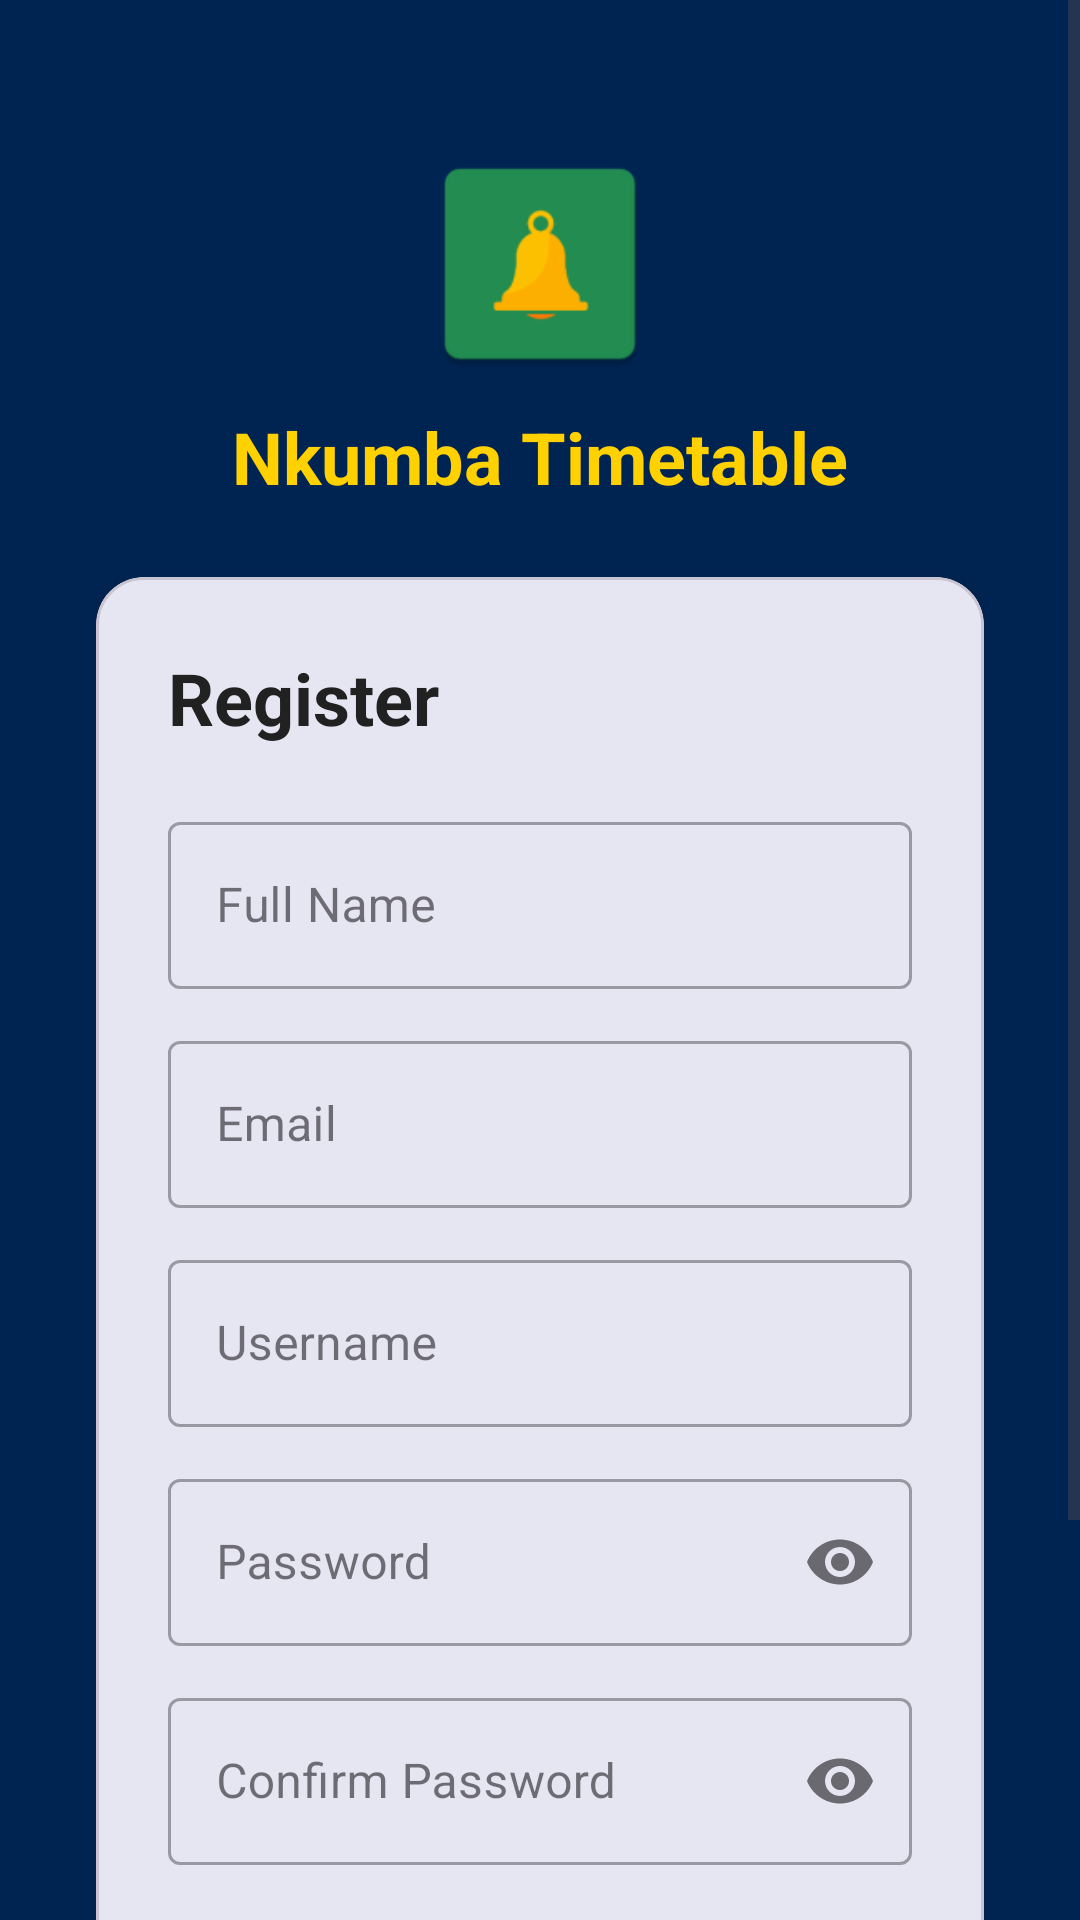

Layout XML and referenced resources for this Android screen:
<!-- AndroidManifest.xml: activity theme Theme.NkumbaTimetable -->
<!-- res/layout/activity_register.xml -->
<?xml version="1.0" encoding="utf-8"?>
<ScrollView
    xmlns:android="http://schemas.android.com/apk/res/android"
    xmlns:app="http://schemas.android.com/apk/res-auto"
    android:layout_width="match_parent"
    android:layout_height="match_parent"
    android:background="@color/primary_dark"
    android:fillViewport="true">

    <LinearLayout
        android:layout_width="match_parent"
        android:layout_height="wrap_content"
        android:gravity="center_horizontal"
        android:orientation="vertical"
        android:padding="32dp">

        <ImageView
            android:layout_width="80dp"
            android:layout_height="80dp"
            android:layout_marginTop="16dp"
            android:contentDescription="Nkumba University Logo"
            android:src="@mipmap/ic_launcher" />

        <TextView
            android:layout_width="wrap_content"
            android:layout_height="wrap_content"
            android:layout_marginTop="8dp"
            android:text="@string/app_name"
            android:textColor="@color/accent"
            android:textSize="24sp"
            android:textStyle="bold" />

        <com.google.android.material.card.MaterialCardView
            android:layout_width="match_parent"
            android:layout_height="wrap_content"
            android:layout_marginTop="24dp"
            app:cardCornerRadius="16dp"
            app:cardElevation="4dp">

            <LinearLayout
                android:layout_width="match_parent"
                android:layout_height="wrap_content"
                android:orientation="vertical"
                android:padding="24dp">

                <TextView
                    android:layout_width="wrap_content"
                    android:layout_height="wrap_content"
                    android:text="@string/register"
                    android:textColor="@color/text_primary"
                    android:textSize="24sp"
                    android:textStyle="bold" />

                <com.google.android.material.textfield.TextInputLayout
                    android:layout_width="match_parent"
                    android:layout_height="wrap_content"
                    android:layout_marginTop="20dp"
                    android:hint="@string/full_name"
                    style="@style/Widget.MaterialComponents.TextInputLayout.OutlinedBox">

                    <com.google.android.material.textfield.TextInputEditText
                        android:id="@+id/etFullName"
                        android:layout_width="match_parent"
                        android:layout_height="wrap_content"
                        android:inputType="textPersonName" />
                </com.google.android.material.textfield.TextInputLayout>

                <com.google.android.material.textfield.TextInputLayout
                    android:layout_width="match_parent"
                    android:layout_height="wrap_content"
                    android:layout_marginTop="12dp"
                    android:hint="@string/email"
                    style="@style/Widget.MaterialComponents.TextInputLayout.OutlinedBox">

                    <com.google.android.material.textfield.TextInputEditText
                        android:id="@+id/etEmail"
                        android:layout_width="match_parent"
                        android:layout_height="wrap_content"
                        android:inputType="textEmailAddress" />
                </com.google.android.material.textfield.TextInputLayout>

                <com.google.android.material.textfield.TextInputLayout
                    android:layout_width="match_parent"
                    android:layout_height="wrap_content"
                    android:layout_marginTop="12dp"
                    android:hint="@string/username"
                    style="@style/Widget.MaterialComponents.TextInputLayout.OutlinedBox">

                    <com.google.android.material.textfield.TextInputEditText
                        android:id="@+id/etUsername"
                        android:layout_width="match_parent"
                        android:layout_height="wrap_content"
                        android:inputType="text" />
                </com.google.android.material.textfield.TextInputLayout>

                <com.google.android.material.textfield.TextInputLayout
                    android:layout_width="match_parent"
                    android:layout_height="wrap_content"
                    android:layout_marginTop="12dp"
                    android:hint="@string/password"
                    app:passwordToggleEnabled="true"
                    style="@style/Widget.MaterialComponents.TextInputLayout.OutlinedBox">

                    <com.google.android.material.textfield.TextInputEditText
                        android:id="@+id/etPassword"
                        android:layout_width="match_parent"
                        android:layout_height="wrap_content"
                        android:inputType="textPassword" />
                </com.google.android.material.textfield.TextInputLayout>

                <com.google.android.material.textfield.TextInputLayout
                    android:layout_width="match_parent"
                    android:layout_height="wrap_content"
                    android:layout_marginTop="12dp"
                    android:hint="@string/confirm_password"
                    app:passwordToggleEnabled="true"
                    style="@style/Widget.MaterialComponents.TextInputLayout.OutlinedBox">

                    <com.google.android.material.textfield.TextInputEditText
                        android:id="@+id/etConfirmPassword"
                        android:layout_width="match_parent"
                        android:layout_height="wrap_content"
                        android:inputType="textPassword" />
                </com.google.android.material.textfield.TextInputLayout>

                <com.google.android.material.button.MaterialButton
                    android:id="@+id/btnRegister"
                    android:layout_width="match_parent"
                    android:layout_height="56dp"
                    android:layout_marginTop="24dp"
                    android:text="@string/register"
                    android:textSize="16sp"
                    app:backgroundTint="@color/primary"
                    app:cornerRadius="8dp" />

                <TextView
                    android:id="@+id/tvLoginLink"
                    android:layout_width="wrap_content"
                    android:layout_height="wrap_content"
                    android:layout_gravity="center"
                    android:layout_marginTop="16dp"
                    android:padding="8dp"
                    android:text="@string/have_account"
                    android:textColor="@color/primary"
                    android:textSize="14sp" />
            </LinearLayout>
        </com.google.android.material.card.MaterialCardView>

    </LinearLayout>
</ScrollView>
<!-- resources referenced by this layout -->
<resources>
  <color name="accent">#FFD100</color>
  <color name="primary">#003B7B</color>
  <color name="primary_dark">#002452</color>
  <color name="text_primary">#212121</color>
  <!-- mipmap ic_launcher: webp bitmap (mipmap-hdpi, 1036 bytes) -->
  <string name="app_name">Nkumba Timetable</string>
  <string name="confirm_password">Confirm Password</string>
  <string name="email">Email</string>
  <string name="full_name">Full Name</string>
  <string name="have_account">Already have an account? Login</string>
  <string name="password">Password</string>
  <string name="register">Register</string>
  <string name="username">Username</string>
  <style name="Theme.NkumbaTimetable" parent="Base.Theme.NkumbaTimetable" />
  <style name="Base.Theme.NkumbaTimetable" parent="Theme.Material3.DayNight.NoActionBar">
          <item name="colorPrimary">@color/primary</item>
          <item name="colorPrimaryDark">@color/primary_dark</item>
          <item name="colorAccent">@color/accent</item>
          <item name="android:statusBarColor">@color/primary_dark</item>
      </style>
</resources>
